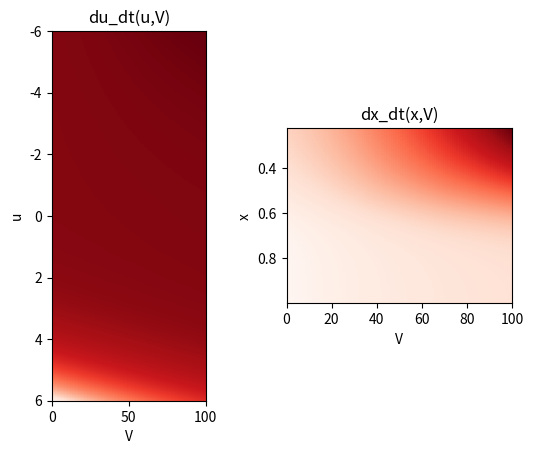

Here is the Python script that generated this plot:
import numpy as np
import matplotlib.pyplot as plt

logit = lambda x: np.log(x / (1-x))
logistic = lambda u: np.exp(u) / (1 + np.exp(u))
dlogit = lambda x: 1./(x*(1-x))

g = lambda x: x**4
ginv = lambda u: u**(1./4)
dg_dx = lambda x: 4*x**3

u_to_x = lambda u: ginv(logistic(u))
x_to_u = lambda x: logit(g(x))

uu = np.linspace(-6,6,1000)
xx = u_to_x(uu)
#g = lambda x: x
#ginv = lambda u: u
#dg_dx = lambda x: 1.0


# Compute dynamics du/dt 
alpha = lambda V: 0.01 * (10.01-V) / (np.exp((10.01-V)/10.) - 1)
beta = lambda V: 0.125 * np.exp(-V/80.)
dx_dt = lambda x,V: alpha(V)*(1-x) - beta(V) * x
du_dt = lambda u,V: dlogit(g(u_to_x(u))) * dg_dx(u_to_x(u)) * dx_dt(u_to_x(u),V)

# Plot the change in u as a function of u and V
V = np.linspace(0,100,100)
fig = plt.figure()
ax1 = fig.add_subplot(1,2,1)
ax1.imshow(du_dt(uu[:,None], V[None,:]), 
           extent=[V[0], V[-1], uu[-1], uu[0]], 
           interpolation="none",
           cmap=plt.cm.Reds)
ax1.set_aspect(20)
ax1.set_xlabel('V')
ax1.set_ylabel('u')
ax1.set_title('du_dt(u,V)')

ax2 = fig.add_subplot(1,2,2)
ax2.imshow(dx_dt(xx[:,None], V[None,:]), 
           extent=[V[0], V[-1], xx[-1], xx[0]], 
           interpolation="none",
           cmap=plt.cm.Reds)
ax2.set_aspect(100)
ax2.set_xlabel('V')
ax2.set_ylabel('x')
ax2.set_title('dx_dt(x,V)')
plt.show()

